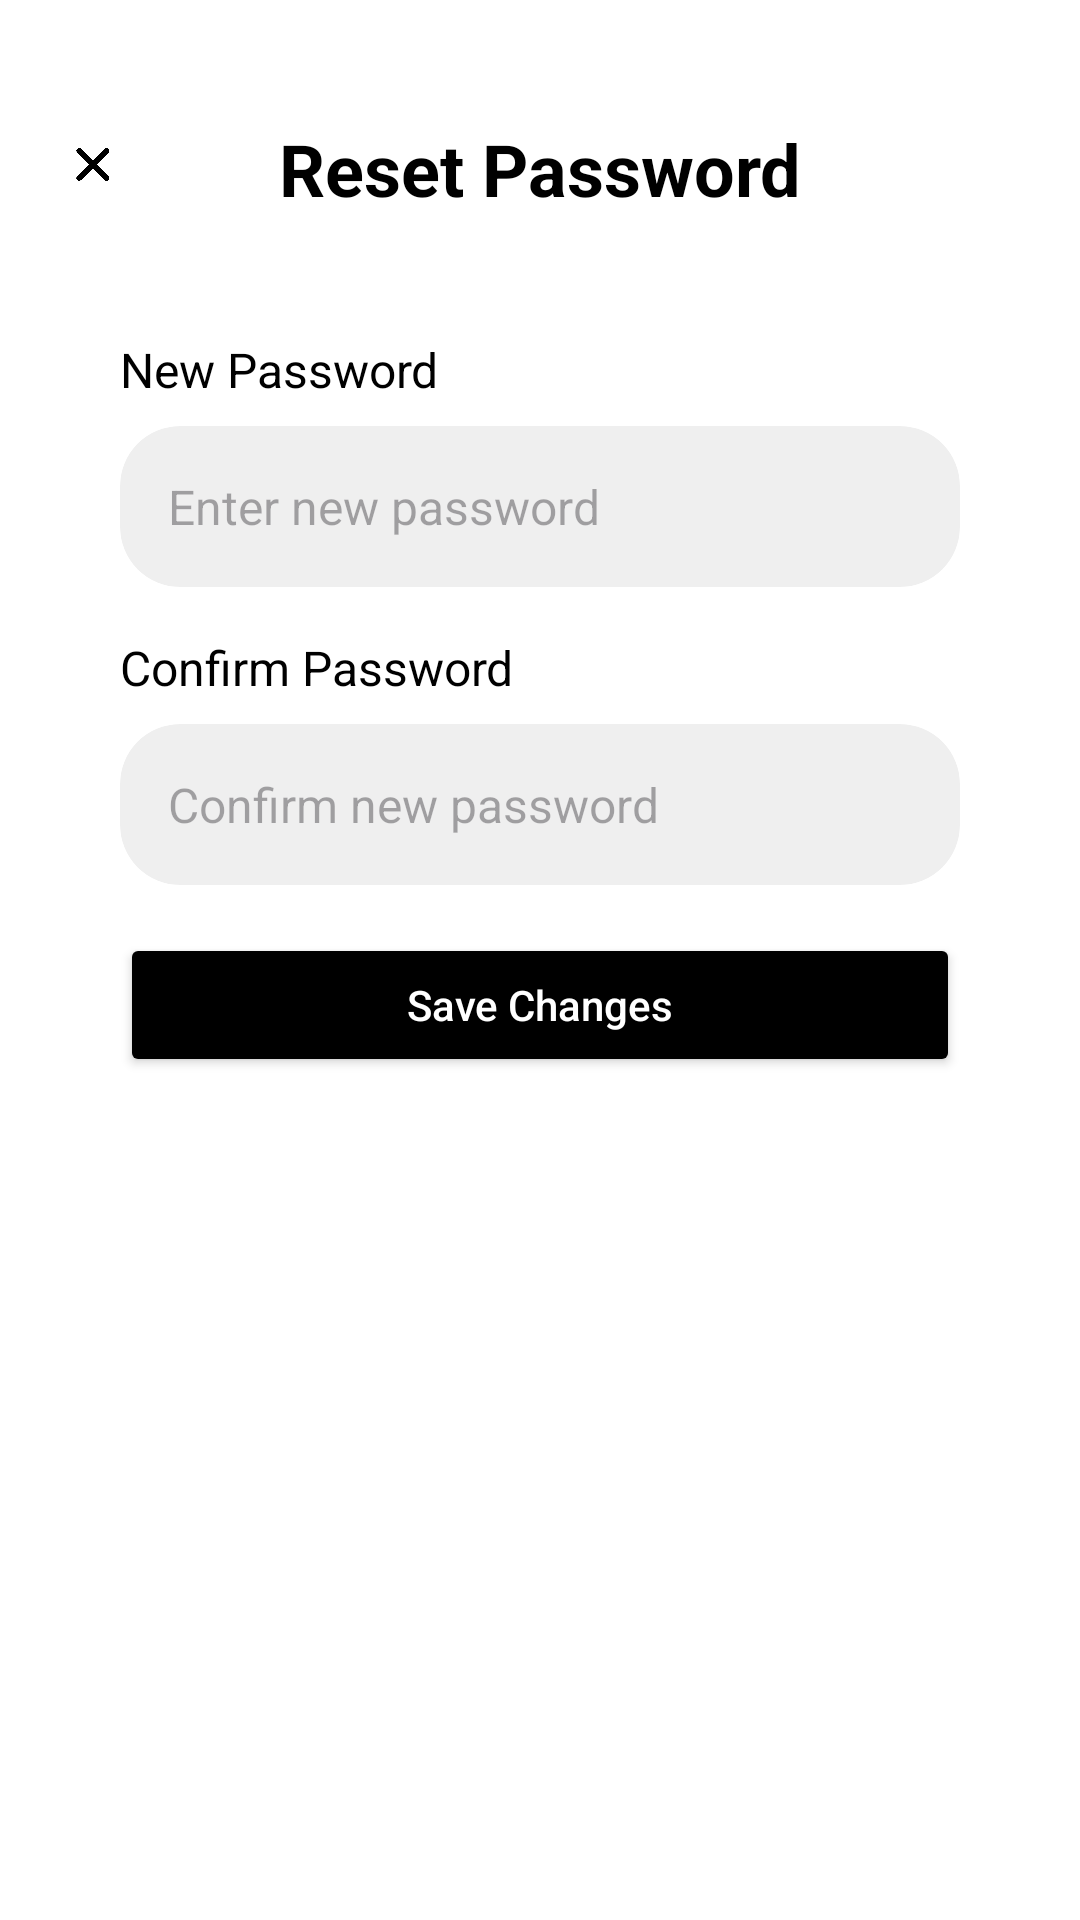

Write the Android layout XML for this screen, with the resource values it uses.
<!-- AndroidManifest.xml: application theme Theme.Twist -->
<!-- res/layout/activity_reset_password.xml -->
<?xml version="1.0" encoding="utf-8"?>
<androidx.constraintlayout.widget.ConstraintLayout xmlns:android="http://schemas.android.com/apk/res/android"
    xmlns:app="http://schemas.android.com/apk/res-auto"
    xmlns:tools="http://schemas.android.com/tools"
    android:layout_width="match_parent"
    android:layout_height="match_parent"
    android:background="@color/white"
    tools:context=".activity.auth.ResetPasswordActivity">

    <ImageView
        android:id="@+id/closeButton"
        android:layout_width="30dp"
        android:layout_height="30dp"
        android:layout_marginStart="16dp"
        android:layout_marginTop="40dp"
        android:src="@drawable/close"
        android:contentDescription="Close"
        app:layout_constraintStart_toStartOf="parent"
        app:layout_constraintTop_toTopOf="parent" />

    <TextView
        android:id="@+id/tvResetPassword"
        android:layout_width="wrap_content"
        android:layout_height="wrap_content"
        android:layout_marginTop="40dp"
        android:text="Reset Password"
        android:textColor="@android:color/black"
        android:textSize="24sp"
        android:textStyle="bold"
        app:layout_constraintEnd_toEndOf="parent"
        app:layout_constraintStart_toStartOf="parent"
        app:layout_constraintTop_toTopOf="parent" />

    <TextView
        android:id="@+id/tvNewPassword"
        android:layout_width="wrap_content"
        android:layout_height="wrap_content"
        android:layout_marginStart="40dp"
        android:layout_marginTop="40dp"
        android:text="New Password"
        android:textColor="@android:color/black"
        android:textSize="16sp"
        app:layout_constraintStart_toStartOf="parent"
        app:layout_constraintTop_toBottomOf="@+id/tvResetPassword" />

    <androidx.cardview.widget.CardView
        android:id="@+id/newPasswordLayout"
        android:layout_width="0dp"
        android:layout_height="wrap_content"
        android:layout_marginStart="40dp"
        android:layout_marginEnd="40dp"
        android:layout_marginTop="8dp"
        app:cardCornerRadius="20dp"
        app:cardBackgroundColor="#EFEFEF"
        app:cardElevation="0dp"
        app:layout_constraintEnd_toEndOf="parent"
        app:layout_constraintStart_toStartOf="parent"
        app:layout_constraintTop_toBottomOf="@+id/tvNewPassword">

        <EditText
            android:id="@+id/etNewPassword"
            android:layout_width="match_parent"
            android:layout_height="wrap_content"
            android:background="@null"
            android:hint="Enter new password"
            android:inputType="textPassword"
            android:textSize="16sp"
            android:padding="16dp" />
    </androidx.cardview.widget.CardView>

    <TextView
        android:id="@+id/tvConfirmPassword"
        android:layout_width="wrap_content"
        android:layout_height="wrap_content"
        android:layout_marginStart="40dp"
        android:layout_marginTop="16dp"
        android:text="Confirm Password"
        android:textColor="@android:color/black"
        android:textSize="16sp"
        app:layout_constraintStart_toStartOf="parent"
        app:layout_constraintTop_toBottomOf="@+id/newPasswordLayout" />

    <androidx.cardview.widget.CardView
        android:id="@+id/confirmPasswordLayout"
        android:layout_width="0dp"
        android:layout_height="wrap_content"
        android:layout_marginStart="40dp"
        android:layout_marginEnd="40dp"
        android:layout_marginTop="8dp"
        app:cardCornerRadius="20dp"
        app:cardBackgroundColor="#EFEFEF"
        app:cardElevation="0dp"
        app:layout_constraintEnd_toEndOf="parent"
        app:layout_constraintStart_toStartOf="parent"
        app:layout_constraintTop_toBottomOf="@+id/tvConfirmPassword">

        <EditText
            android:id="@+id/etConfirmPassword"
            android:layout_width="match_parent"
            android:layout_height="wrap_content"
            android:background="@null"
            android:hint="Confirm new password"
            android:inputType="textPassword"
            android:textSize="16sp"
            android:padding="16dp" />
    </androidx.cardview.widget.CardView>

    <ProgressBar
        android:id="@+id/progressBar"
        android:layout_width="wrap_content"
        android:layout_height="wrap_content"
        android:visibility="gone"
        app:layout_constraintTop_toBottomOf="@+id/confirmPasswordLayout"
        app:layout_constraintStart_toStartOf="parent"
        app:layout_constraintEnd_toEndOf="parent"
        android:layout_marginTop="16dp" />

    <Button
        android:id="@+id/btnSaveChanges"
        android:layout_width="0dp"
        android:layout_height="wrap_content"
        android:layout_marginStart="40dp"
        android:layout_marginEnd="40dp"
        android:layout_marginTop="16dp"
        android:backgroundTint="@android:color/black"
        android:text="Save Changes"
        android:textColor="@android:color/white"
        android:textAllCaps="false"
        android:padding="12dp"
        app:layout_constraintEnd_toEndOf="parent"
        app:layout_constraintStart_toStartOf="parent"
        app:layout_constraintTop_toBottomOf="@+id/progressBar" />

</androidx.constraintlayout.widget.ConstraintLayout>
<!-- resources referenced by this layout -->
<resources>
  <color name="white">#FFFFFF</color>
  <!-- drawable close: png bitmap (drawable, 37759 bytes) -->
  <style name="Theme.Twist" parent="Base.Theme.Twist" />
  <style name="Base.Theme.Twist" parent="Theme.Material3.DayNight.NoActionBar">
          
          
      </style>
</resources>
